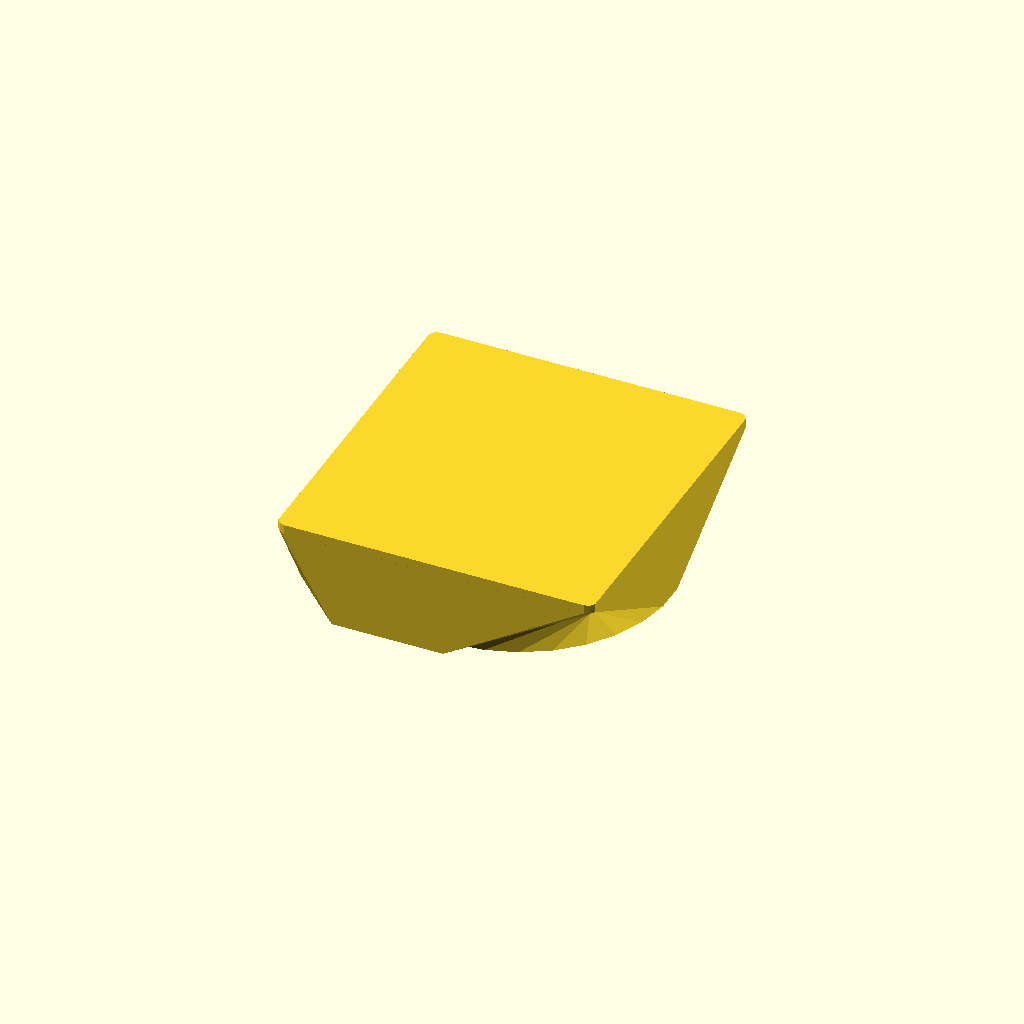
Cell 1: rendered with the file's own defaults.
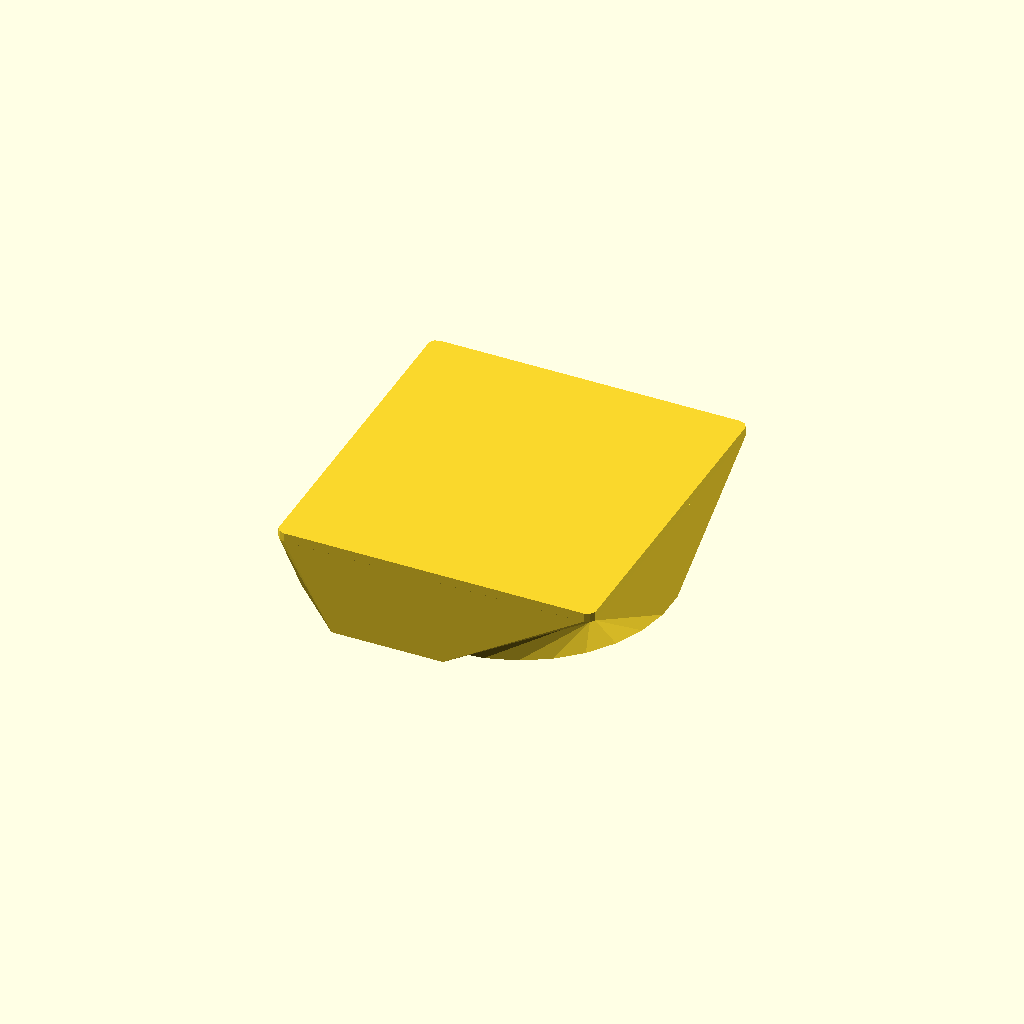
Cell 2 — circleWidth set to 7.6, the other parameters unchanged.
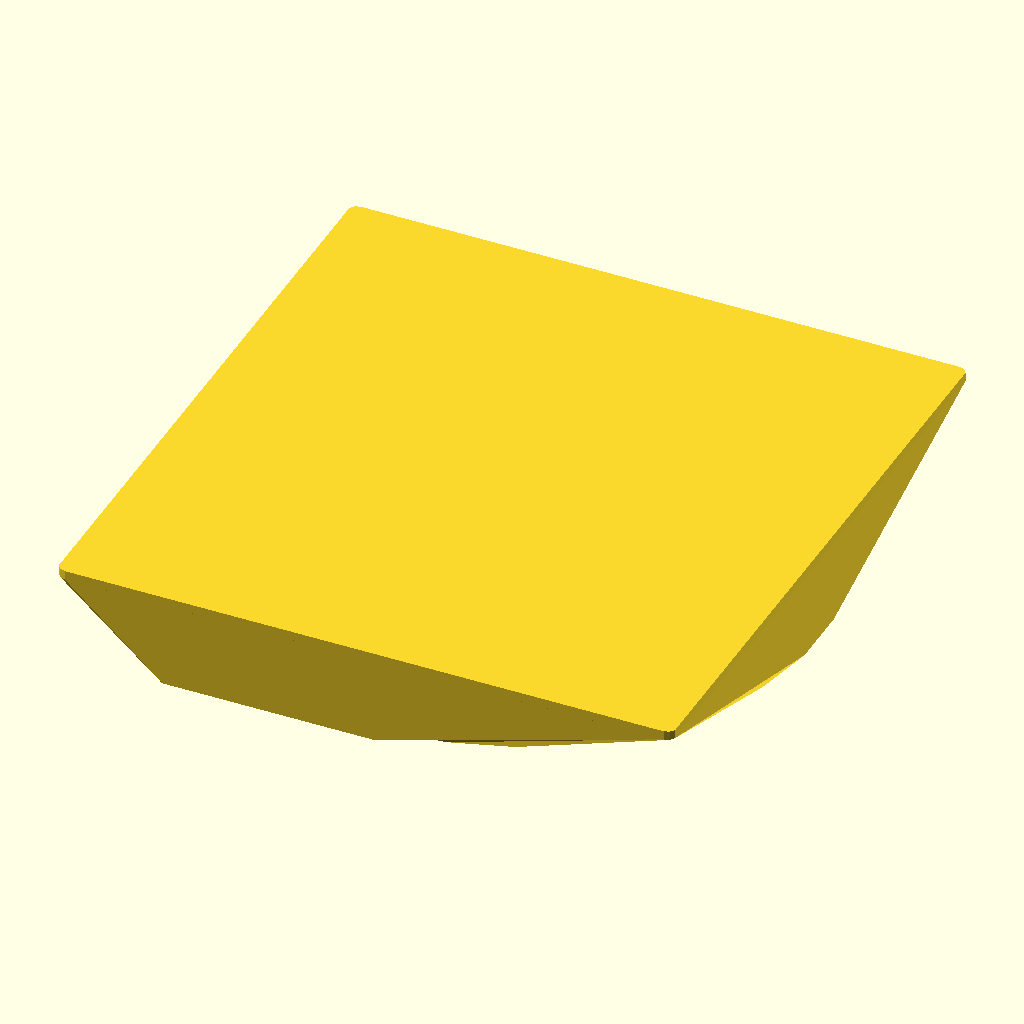
Cell 3: circleDia = 66 (everything else at default).
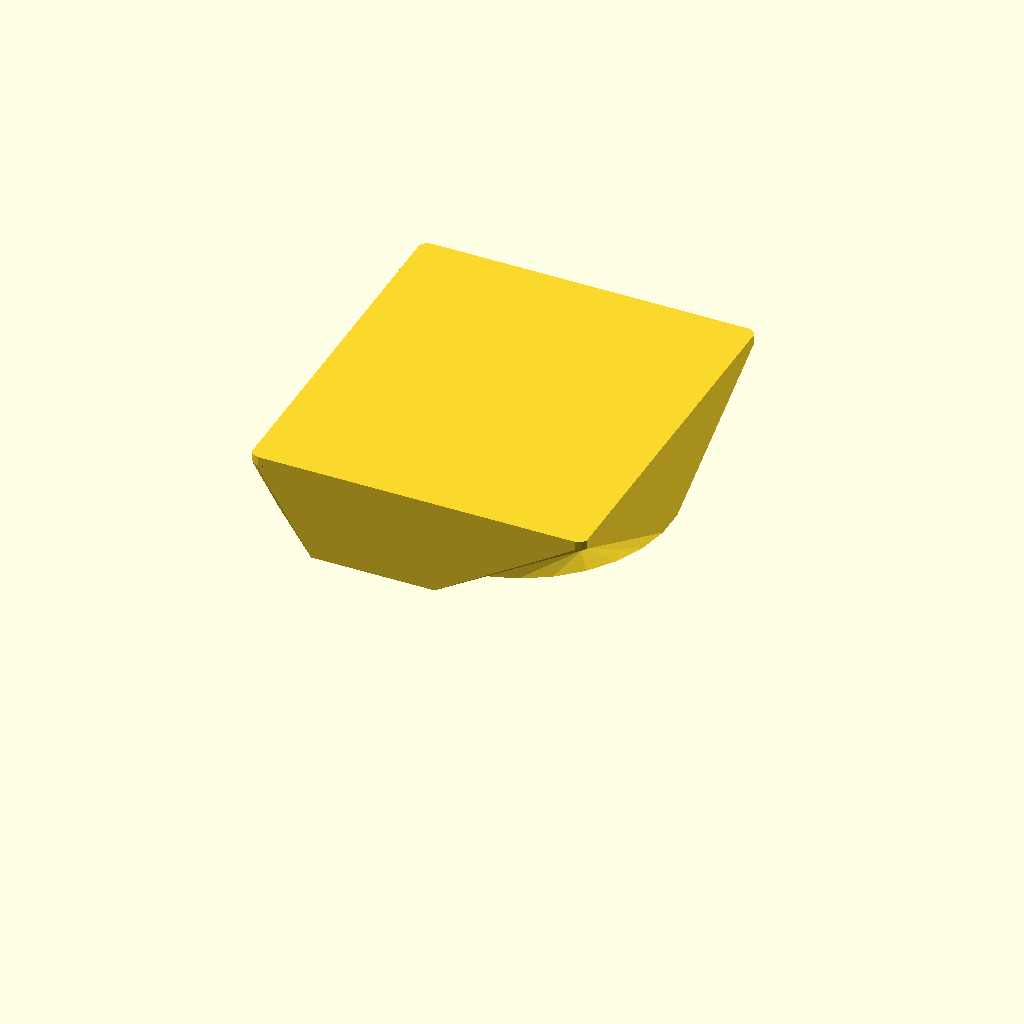
Cell 4 — wallWidth set to 4, the other parameters unchanged.
All cells are drawn from one camera (rotation 55°, 0°, 25°, orthographic, colour scheme Cornfield), so only the parameter changes between them.
Source of the model, promitacka/kolecka-slot.scad:
maxLength = 138;

circleWidth = 3.8;
circleDia = 33;

wallWidth = 2;

lockWidth = 2;
lockHeight = 6;
lockShiftY = 0.6;

handleWidth = 10;

doubleWall = 2 * wallWidth;
cubeMassHeight = (circleDia + doubleWall) / 2;
cubeMassWidth = circleDia + doubleWall;
cubeMassLength = circleWidth + doubleWall;

nOffSegments = floor((maxLength - (handleWidth + doubleWall + 2)) / cubeMassLength);

realLength = nOffSegments * cubeMassLength + doubleWall;

echo("kolecka slot length ", realLength);

module cubeMass() {
    translate([0, (realLength) / 2, 0])
        intersection() {
            translate([0, 0, cubeMassHeight / 2])
                cube([cubeMassWidth, realLength + doubleWall, cubeMassHeight], center = true);

            translate([0, 0, (3 / 4) * cubeMassHeight])
                rotate([0, 45, 0])
                    cube([cubeMassWidth, realLength + doubleWall, cubeMassWidth], center = true);
        }
}

module cylinderMass() {
    translate([0, (realLength + wallWidth) / 2, cubeMassHeight])
        rotate([90, 0, 0])
            cylinder(h = realLength + wallWidth, d = circleDia, center = true);

    translate([0, 0, cubeMassHeight])
        rotate([90, 0, 0])
            cylinder(h = wallWidth, d = 2, center = true, $fn = 20);
}

module koleckaSlot() {
    translate([- cubeMassHeight, 0, wallWidth])
        rotate([90, 0, 90])
            union() {
                cubeMass();
                cylinderMass();
            }
}

module topCap() {
    translate([- cubeMassHeight, 0, realLength + doubleWall])
        rotate([90, 0, 90]) {
            hull() {
                translate([0, .5, 0])
                    intersection() {
                        translate([0, 0, cubeMassHeight / 2])
                            cube([cubeMassWidth, 1, cubeMassHeight], center = true);

                        translate([0, 0, (3 / 4) * cubeMassHeight])
                            rotate([0, 45, 0])
                                cube([cubeMassWidth, 1, cubeMassWidth], center = true);
                    }

                for (x = [- 1, 1]) {
                    for (z = [0, 1]) {
                        translate([x * (cubeMassWidth / 2 - 1), .5 + handleWidth, z * (cubeMassHeight - 2+ circleDia /
                            2) + 1])
                            rotate([90, 0, 0])
                                cylinder(r = 1, h = 1, $fn = 10);
                    }
                }
            }

            hull() {
                translate([0, .5, cubeMassHeight])
                    rotate([90, 0, 0])
                        cylinder(h = 1, d = circleDia, center = true);

                for (x = [- 1, 1]) {
                    for (z = [0, 1]) {
                        translate([x * (cubeMassWidth / 2 - 1), .5 + handleWidth, z * (cubeMassHeight - 2 + circleDia /
                            2) + 1])
                            rotate([90, 0, 0])
                                cylinder(r = 1, h = 1, $fn = 10);
                    }
                }
            }
        }
}

union() {
    //koleckaSlot();
    topCap();
}
Customizer parameters (derived from the source; name, type, default, range or options):
maxLength: number, default 138
circleWidth: number, default 3.8
circleDia: number, default 33
wallWidth: number, default 2
lockWidth: number, default 2
lockHeight: number, default 6
lockShiftY: number, default 0.6
handleWidth: number, default 10
